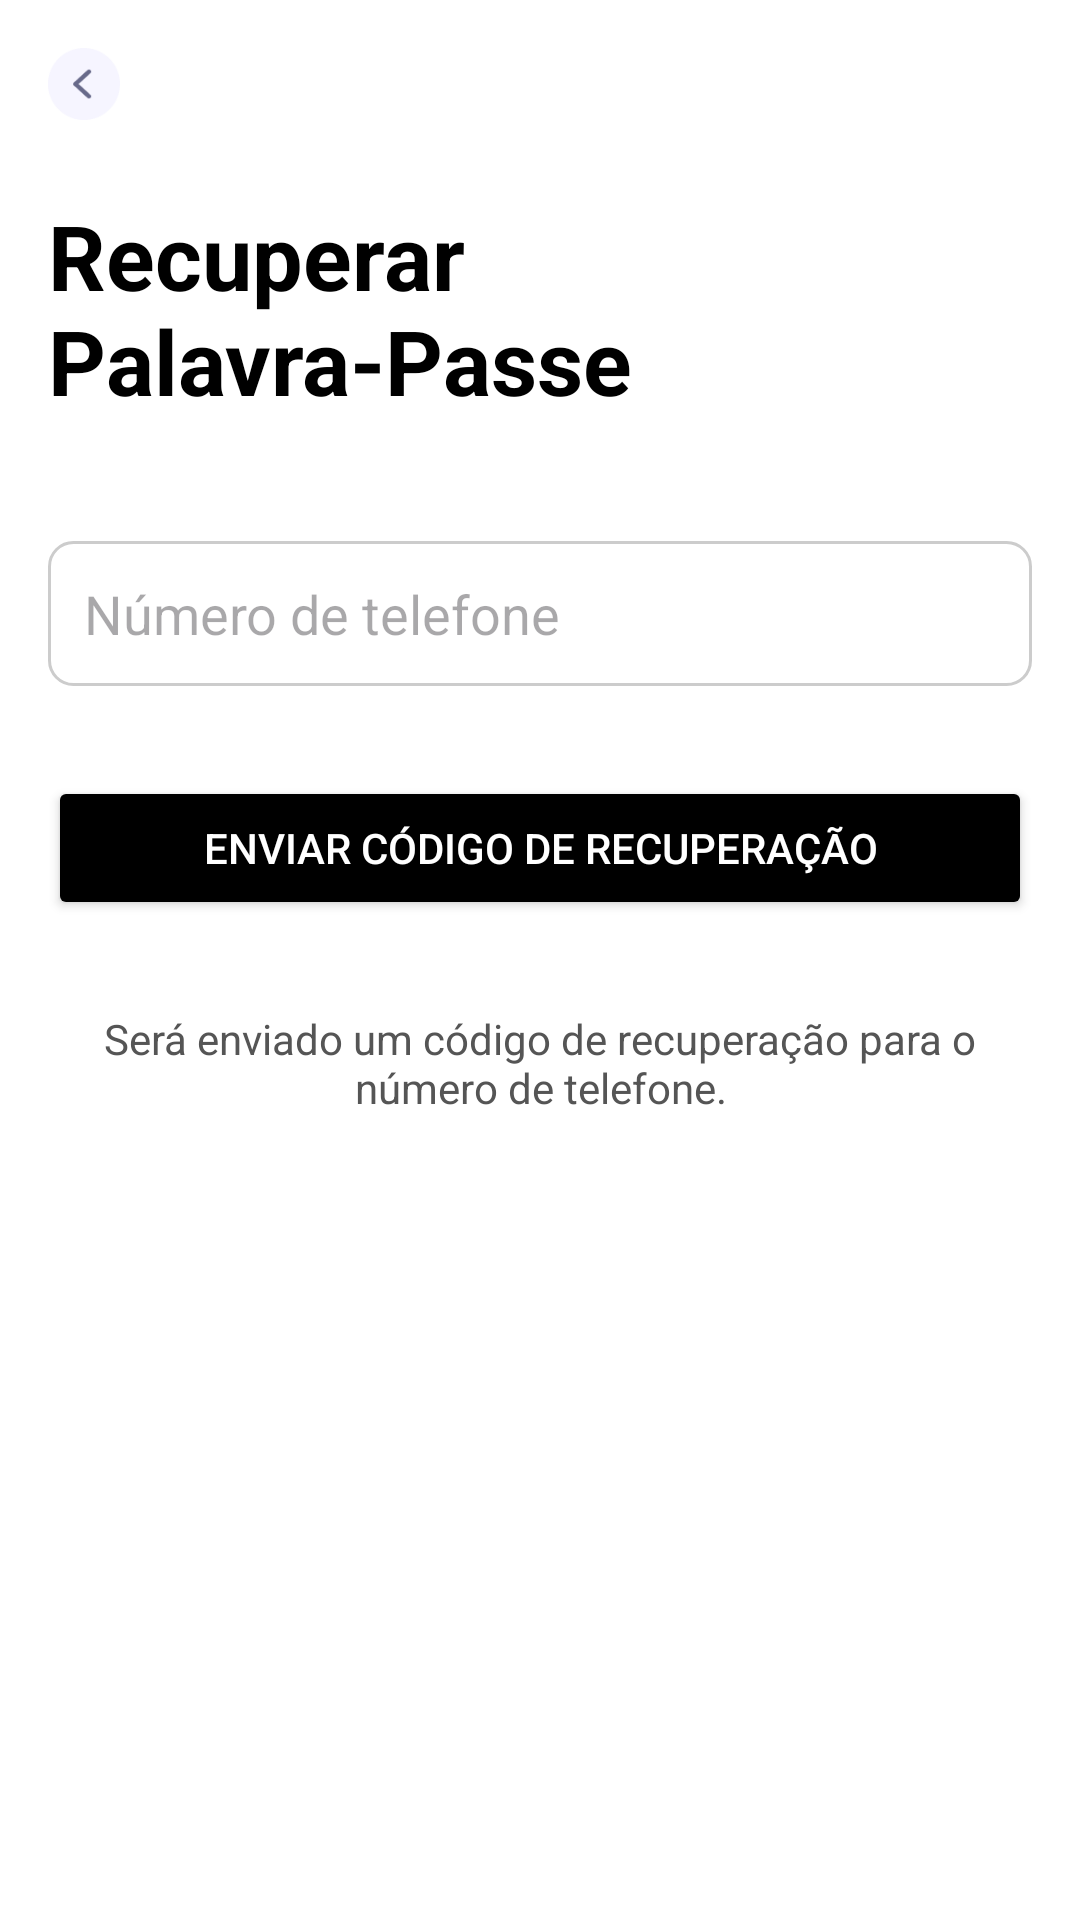

Produce the Android XML layout that renders to this screen, including the resource entries it uses.
<!-- AndroidManifest.xml: application theme Theme.Parkit -->
<!-- res/layout/activity_forgot_password.xml -->
<?xml version="1.0" encoding="utf-8"?>
<ScrollView xmlns:android="http://schemas.android.com/apk/res/android"
    android:layout_width="match_parent"
    android:layout_height="match_parent"
    android:padding="16dp"
    android:background="#FFFFFF">

    <LinearLayout
        android:layout_width="match_parent"
        android:layout_height="wrap_content"
        android:orientation="vertical"
        android:gravity="center_horizontal">

        <ImageButton
            android:id="@+id/btnBack"
            android:layout_width="24dp"
            android:layout_height="24dp"
            android:layout_gravity="start"
            android:background="@null"
            android:contentDescription="Voltar"
            android:scaleType="fitCenter"
            android:src="@drawable/ic_return" />

        <TextView
            android:layout_width="wrap_content"
            android:layout_height="wrap_content"
            android:text="Recuperar Palavra-Passe"
            android:textSize="30sp"
            android:textStyle="bold"
            android:textColor="#000000"
            android:layout_marginTop="25dp" />

        <EditText
            android:id="@+id/etPhoneNumber"
            android:layout_width="match_parent"
            android:layout_height="wrap_content"
            android:hint="Número de telefone"
            android:inputType="phone"
            android:padding="12dp"
            android:background="@drawable/edit_text_background"
            android:layout_marginTop="40dp" /> />

        <Button
            android:id="@+id/btnSendRecovery"
            android:layout_width="match_parent"
            android:layout_height="wrap_content"
            android:text="Enviar Código de Recuperação"
            android:backgroundTint="#000000"
            android:textColor="#FFFFFF"
            android:padding="12dp"
            android:elevation="4dp"
            android:layout_marginTop="30dp" /> />

        <TextView
            android:layout_width="wrap_content"
            android:layout_height="wrap_content"
            android:text="Será enviado um código de recuperação para o número de telefone."
            android:textSize="14sp"
            android:textColor="#555555"
            android:gravity="center"
            android:layout_marginTop="30dp" />/>



    </LinearLayout>
</ScrollView>
<!-- resources referenced by this layout -->
<resources>
  <!-- drawable edit_text_background (drawable) -->
  <shape xmlns:android="http://schemas.android.com/apk/res/android">
      <solid android:color="#FFFFFF" />
      <stroke android:width="1dp" android:color="#CCCCCC" />
      <corners android:radius="8dp" />
      <padding android:left="10dp" android:right="10dp" />
  </shape>
  <!-- drawable ic_return: png bitmap (drawable, 1319 bytes) -->
  <style name="Theme.Parkit" parent="Base.Theme.Parkit" />
  <style name="Base.Theme.Parkit" parent="Theme.Material3.DayNight.NoActionBar">
          
          
      </style>
</resources>
